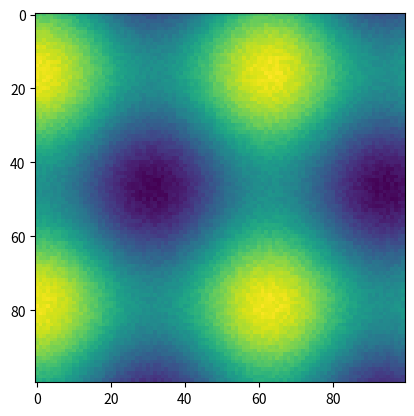

Write the Python code that produced this figure.
import matplotlib.pyplot as plt
import numpy as np
from math import sin, cos, tan
m = np.random.random([100,100])
for i, v in np.ndenumerate(m):
    x = i[0]
    y = i[1]
    m[x,y] += sin(x/10)*5+cos(y/10)*5
plt.imshow(m)
plt.show()